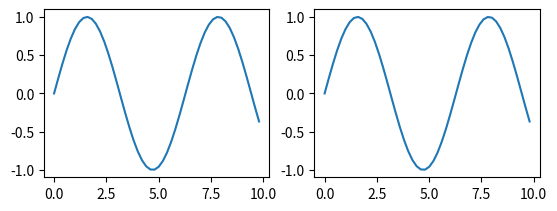

The matplotlib source for this figure:
# -*- coding: utf-8 -*-
"""
Created on Tue Jan 21 21:58:33 2020

[redacted]
"""
#pyplot module state machine environment
#object-oriented interface figure and axe 
# sphinx_gallery_thumbnail_number = 3
import pandas 
import matplotlib.pyplot as plt
import numpy as np

# fig = plt.figure()  # an empty figure with no axes
# fig.suptitle('No axes on this figure')  # Add a title so we know which it is

# fig, ax_lst = plt.subplots(2, 2)  # a figure with a 2x2 grid of Axes


# a = pandas.DataFrame(np.random.rand(4,5), columns = list('abcde'))
# a_asarray = a.values

# x = np.linspace(0, 2, 101)

# plt.plot(x, x, label='linear')
# plt.plot(x, x**2, label='quadratic')
# plt.plot(x, x**3, label='cubic')

# plt.xlabel('x label')
# plt.ylabel('y label')

# plt.title("Simple Plot")

# plt.legend()

# plt.show()


#new example

x = np.arange(0, 10, 0.2)
y = np.sin(x)

fig = plt.figure()
ax = plt.subplot(2,2,2)
ax.plot(x, y)
ax = plt.subplot(2,2,1)
ax.plot(x, y)
plt.show()

